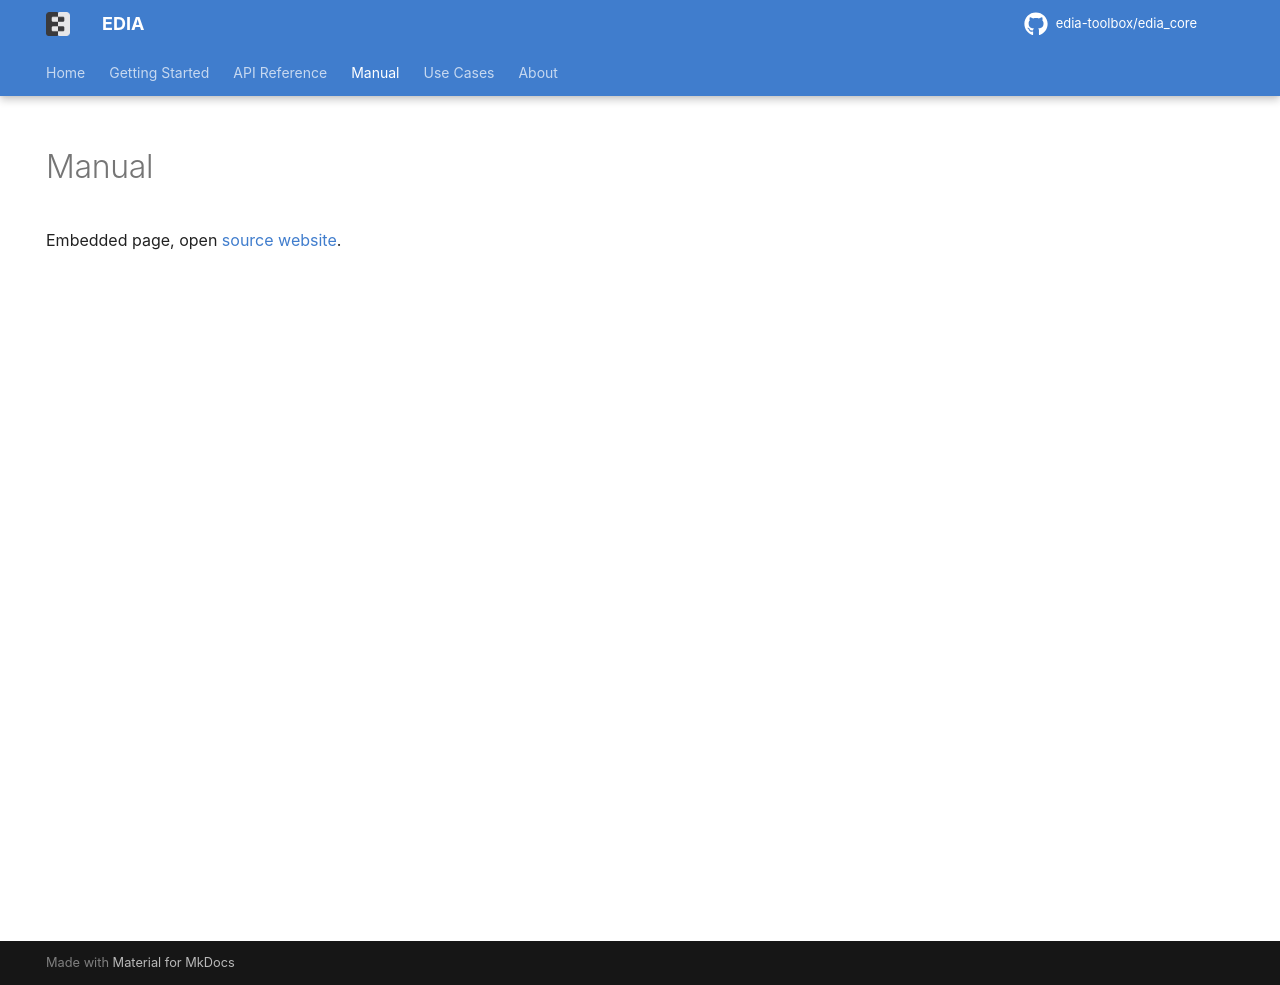

repository: edia-toolbox/edia-toolbox.github.io · page: manual/index.html · generator: mkdocs

---
hide:
  - navigation
  - toc
---
# Manual

Embedded page, open [source website](https://mind-body-emotion.notion.site/EDIA-Toolbox-710f144129a245debd9b71948084ea95?source=copy_link){:target="_blank"}.
<iframe src="https://mind-body-emotion.notion.site/ebd/710f144129a245debd9b71948084ea95" class="notion-iframe" allowfullscreen></iframe>
